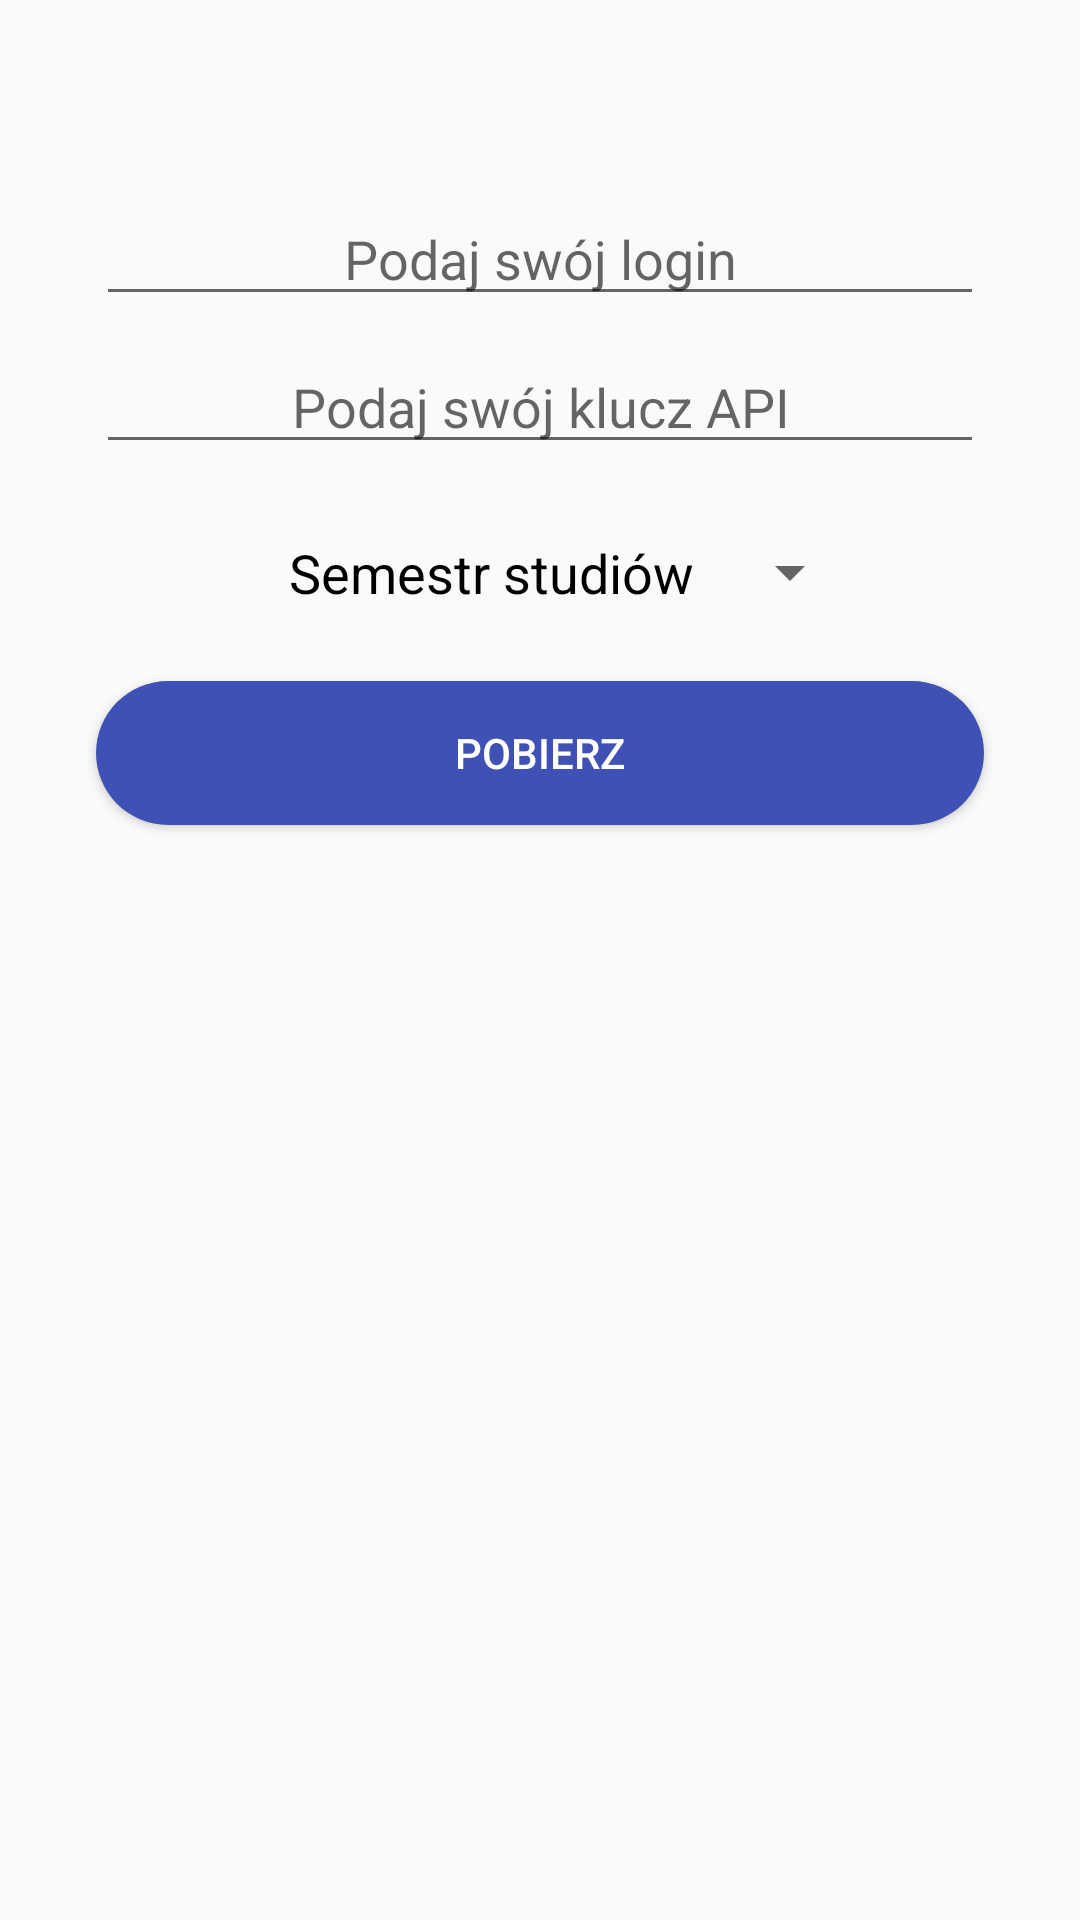

Android layout source for this screen:
<!-- AndroidManifest.xml: application theme AppTheme -->
<!-- res/layout/activity_main.xml -->
<?xml version="1.0" encoding="utf-8"?>
<LinearLayout xmlns:android="http://schemas.android.com/apk/res/android"
    xmlns:tools="http://schemas.android.com/tools"
    android:layout_width="match_parent"
    android:layout_height="match_parent"
    android:orientation="vertical">

    <ImageView
        android:layout_width="match_parent"
        android:layout_height="wrap_content"
        android:paddingHorizontal="32dp"
        android:paddingTop="32dp"
        android:src="@drawable/we_znak" />

    <EditText
        android:id="@+id/user_name"
        android:layout_width="fill_parent"
        android:layout_height="wrap_content"
        android:layout_marginLeft="32dp"
        android:layout_marginRight="32dp"
        android:layout_marginTop="32dp"
        android:hint="@string/username_hint"
        android:inputType="text"
        android:textAlignment="center" />

    <EditText
        android:id="@+id/api_key"
        android:layout_width="fill_parent"
        android:layout_height="wrap_content"
        android:layout_marginBottom="16dp"
        android:layout_marginLeft="32dp"
        android:layout_marginRight="32dp"
        android:layout_marginTop="8dp"
        android:hint="@string/apikey_hint"
        android:inputType="text"
        android:textAlignment="center" />


    <LinearLayout
        android:layout_width="match_parent"
        android:layout_height="wrap_content"
        android:layout_margin="8dp"
        android:gravity="center"
        android:orientation="horizontal"
        android:paddingLeft="32dp">


        <TextView
            android:layout_width="wrap_content"
            android:layout_height="wrap_content"
            android:text="@string/semester_of_study"
            android:textAppearance="?android:textAppearanceMedium"
            android:textColor="@android:color/black" />

        <Spinner
            android:id="@+id/semester_spinner"
            android:layout_width="wrap_content"
            android:layout_height="wrap_content"
            android:layout_gravity="center"
            android:layout_marginLeft="8dp"
            android:layout_marginRight="8dp" />

    </LinearLayout>

    <Button
        android:id="@+id/search_button"
        android:layout_width="match_parent"
        android:layout_height="wrap_content"
        android:layout_gravity="center"
        android:layout_marginHorizontal="32dp"
        android:layout_marginTop="16dp"
        android:background="@drawable/button_bg"
        android:padding="4dp"
        android:text="Pobierz"
        android:textColor="@android:color/white" />

</LinearLayout>
<!-- resources referenced by this layout -->
<resources>
  <!-- drawable button_bg (drawable) -->
  <?xml version="1.0" encoding="utf-8"?>
  <selector xmlns:android="http://schemas.android.com/apk/res/android">
          <item>
              <shape android:shape="rectangle">
                  
                  <solid android:color="@color/colorPrimary"/>
                  <corners android:radius="24dp"/>
              </shape>
          </item>
  </selector>
  <string name="apikey_hint">Podaj swój klucz API</string>
  <string name="semester_of_study">Semestr studiów</string>
  <string name="username_hint">Podaj swój login</string>
  <style name="AppTheme" parent="Theme.AppCompat.Light.DarkActionBar">
          
          <item name="colorPrimary">@color/colorPrimary</item>
          <item name="colorPrimaryDark">@color/colorPrimaryDark</item>
          <item name="colorAccent">@color/colorAccent</item>
          <item name="colorButtonNormal">#119900</item>
  
      </style>
  <color name="colorPrimary">#3F51B5</color>
  <color name="colorPrimaryDark">#303F9F</color>
  <color name="colorAccent">#Fa2081</color>
</resources>
